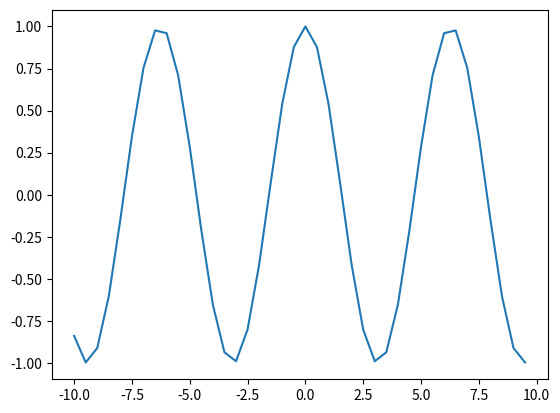

Write the Python code that produced this figure.


import numpy as np

import matplotlib.pyplot as plot



 

x = np.arange(-10, 10, 0.5);

y = np.cos(x)



plot.plot(x,y);





import math

def f(x):

    return abs(math.cos(x))

     
#Test the function

f(-4.8)
lowerLimit = -5

upperLimit = 5



delta = 0.1

area = 0



while(lowerLimit<=upperLimit):

    area = area + (f(lowerLimit)*delta)

    lowerLimit = lowerLimit + delta

    

print(area)
